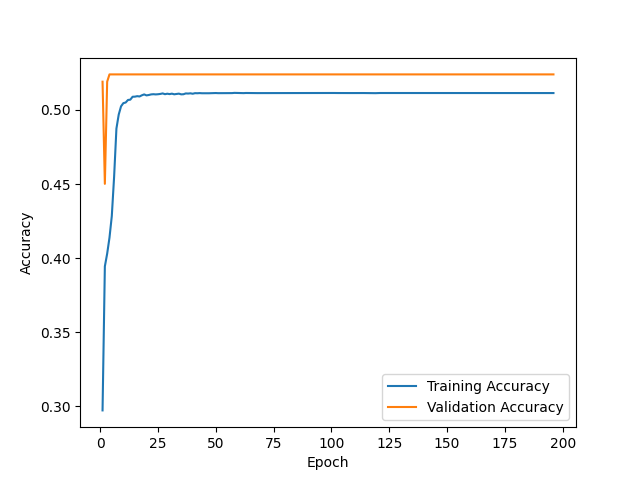

The table this chart was drawn from, first rows:
epoch, train_accuracy, val_accuracy
1, 0.2974, 0.519
2, 0.3945, 0.4501
3, 0.4031, 0.519
4, 0.4138, 0.5239
5, 0.4284, 0.5239
6, 0.4548, 0.5239
7, 0.4874, 0.5239
8, 0.4969, 0.5239
9, 0.5024, 0.5239
10, 0.5046, 0.5239
11, 0.505, 0.5239
12, 0.5067, 0.5239
13, 0.5069, 0.5239
14, 0.5089, 0.5239
15, 0.5089, 0.5239
16, 0.5093, 0.5239
17, 0.5091, 0.5239
18, 0.5098, 0.5239
19, 0.5104, 0.5239
20, 0.5098, 0.5239
21, 0.51, 0.5239
22, 0.5104, 0.5239
23, 0.5106, 0.5239
24, 0.5104, 0.5239
25, 0.5106, 0.5239
26, 0.5108, 0.5239
27, 0.5111, 0.5239
28, 0.5106, 0.5239
29, 0.5109, 0.5239
30, 0.5107, 0.5239
31, 0.5109, 0.5239
32, 0.5105, 0.5239
33, 0.5107, 0.5239
34, 0.511, 0.5239
35, 0.5105, 0.5239
36, 0.5106, 0.5239
37, 0.5111, 0.5239
38, 0.511, 0.5239
39, 0.5112, 0.5239
40, 0.5109, 0.5239
41, 0.5113, 0.5239
42, 0.5112, 0.5239
43, 0.5113, 0.5239
44, 0.5112, 0.5239
45, 0.5112, 0.5239
46, 0.5111, 0.5239
47, 0.5112, 0.5239
48, 0.5113, 0.5239
49, 0.5114, 0.5239
50, 0.5114, 0.5239
51, 0.5113, 0.5239
52, 0.5113, 0.5239
53, 0.5114, 0.5239
54, 0.5113, 0.5239
55, 0.5113, 0.5239
56, 0.5113, 0.5239
57, 0.5113, 0.5239
58, 0.5115, 0.5239
59, 0.5114, 0.5239
60, 0.5114, 0.5239
... 136 more rows
